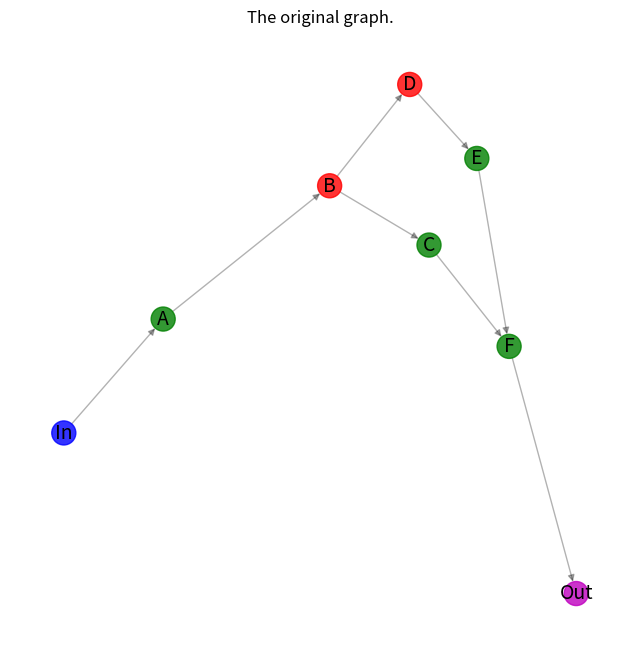
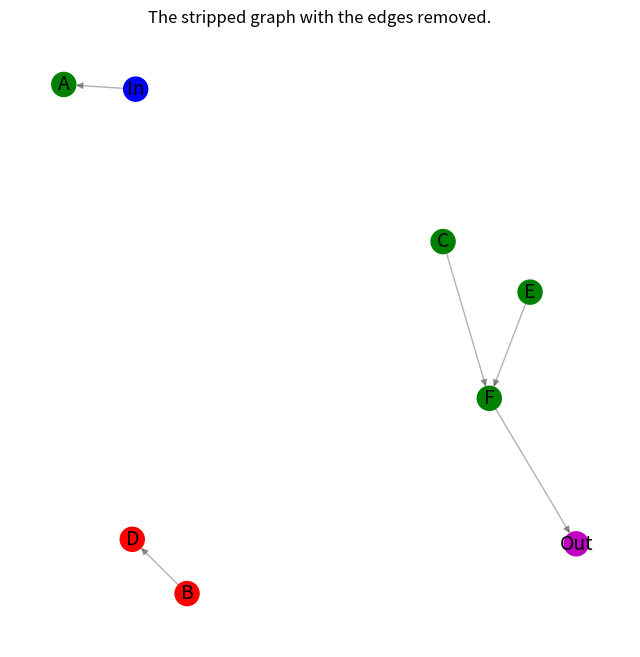
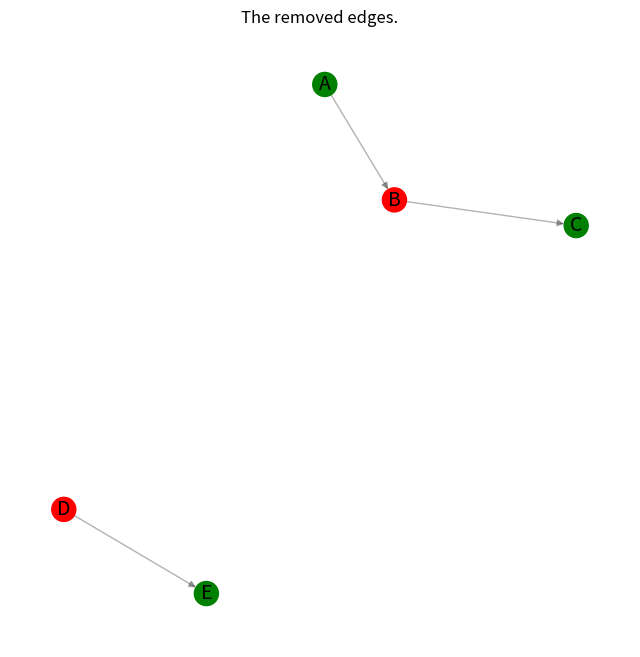
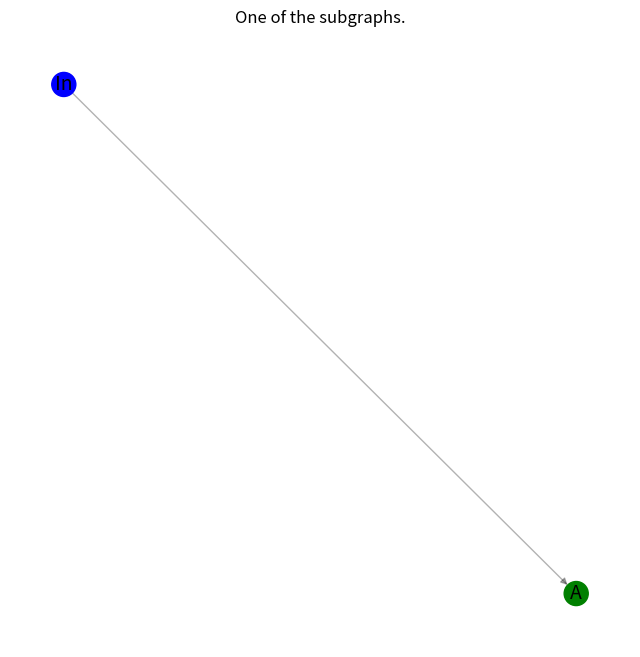
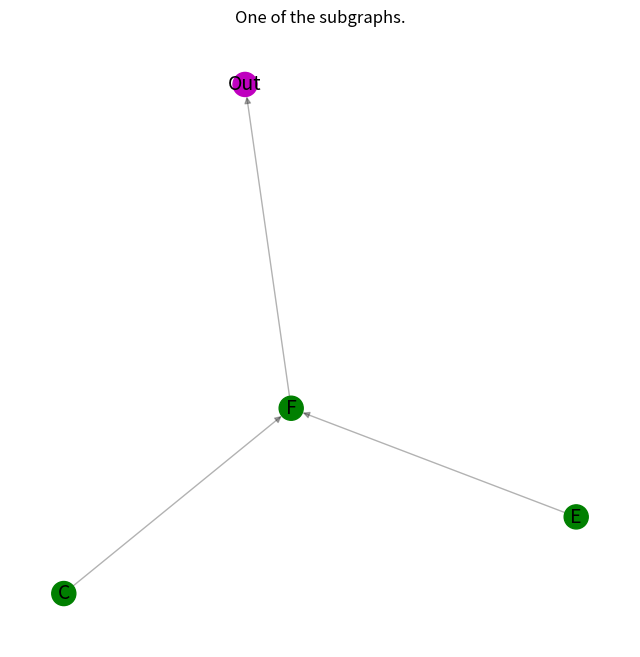
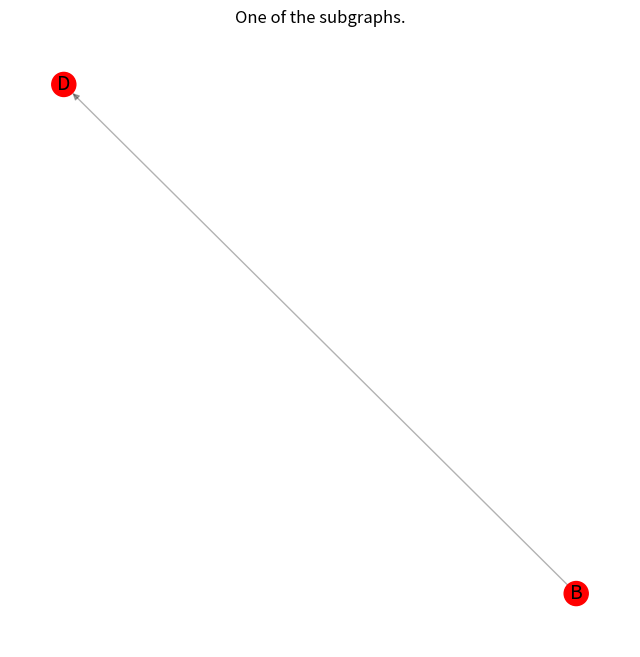
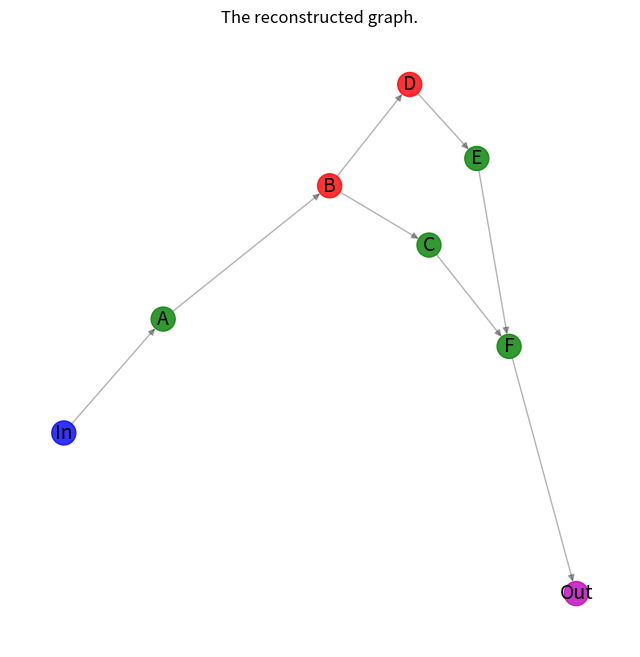

The script that saved these images, in order:
"""
=========
Subgraphs
=========
Example of partitioning a directed graph with nodes labeled as
supported and unsupported nodes into a list of subgraphs
that contain only entirely supported or entirely unsupported nodes.
Adopted from
https://github.com/lobpcg/python_examples/blob/master/networkx_example.py
"""

import networkx as nx
import matplotlib.pyplot as plt


def graph_partitioning(G, plotting=True):
    """Partition a directed graph into a list of subgraphs that contain
    only entirely supported or entirely unsupported nodes.
    """
    # Categorize nodes by their node_type attribute
    supported_nodes = {n for n, d in G.nodes(data="node_type") if d == "supported"}
    unsupported_nodes = {n for n, d in G.nodes(data="node_type") if d == "unsupported"}

    # Make a copy of the graph.
    H = G.copy()
    # Remove all edges connecting supported and unsupported nodes.
    H.remove_edges_from(
        (n, nbr, d)
        for n, nbrs in G.adj.items()
        if n in supported_nodes
        for nbr, d in nbrs.items()
        if nbr in unsupported_nodes
    )
    H.remove_edges_from(
        (n, nbr, d)
        for n, nbrs in G.adj.items()
        if n in unsupported_nodes
        for nbr, d in nbrs.items()
        if nbr in supported_nodes
    )

    # Collect all removed edges for reconstruction.
    G_minus_H = nx.DiGraph()
    G_minus_H.add_edges_from(set(G.edges) - set(H.edges))

    if plotting:
        # Plot the stripped graph with the edges removed.
        _node_colors = [c for _, c in H.nodes(data="node_color")]
        _pos = nx.spring_layout(H)
        plt.figure(figsize=(8, 8))
        nx.draw_networkx_edges(H, _pos, alpha=0.3, edge_color="k")
        nx.draw_networkx_nodes(H, _pos, node_color=_node_colors)
        nx.draw_networkx_labels(H, _pos, font_size=14)
        plt.axis("off")
        plt.title("The stripped graph with the edges removed.")
        plt.show()
        # Plot the edges removed.
        _pos = nx.spring_layout(G_minus_H)
        plt.figure(figsize=(8, 8))
        ncl = [G.nodes[n]["node_color"] for n in G_minus_H.nodes]
        nx.draw_networkx_edges(G_minus_H, _pos, alpha=0.3, edge_color="k")
        nx.draw_networkx_nodes(G_minus_H, _pos, node_color=ncl)
        nx.draw_networkx_labels(G_minus_H, _pos, font_size=14)
        plt.axis("off")
        plt.title("The removed edges.")
        plt.show()

    # Find the connected components in the stripped undirected graph.
    # And use the sets, specifying the components, to partition
    # the original directed graph into a list of directed subgraphs
    # that contain only entirely supported or entirely unsupported nodes.
    subgraphs = [
        H.subgraph(c).copy() for c in nx.connected_components(H.to_undirected())
    ]

    return subgraphs, G_minus_H


###############################################################################
# Create an example directed graph.
# ---------------------------------
#
# This directed graph has one input node labeled `in` and plotted in blue color
# and one output node labeled `out` and plotted in magenta color.
# The other six nodes are classified as four `supported` plotted in green color
# and two `unsupported` plotted in red color. The goal is computing a list
# of subgraphs that contain only entirely `supported` or `unsupported` nodes.
G_ex = nx.DiGraph()
G_ex.add_nodes_from(["In"], node_type="input", node_color="b")
G_ex.add_nodes_from(["A", "C", "E", "F"], node_type="supported", node_color="g")
G_ex.add_nodes_from(["B", "D"], node_type="unsupported", node_color="r")
G_ex.add_nodes_from(["Out"], node_type="output", node_color="m")
G_ex.add_edges_from(
    [
        ("In", "A"),
        ("A", "B"),
        ("B", "C"),
        ("B", "D"),
        ("D", "E"),
        ("C", "F"),
        ("E", "F"),
        ("F", "Out"),
    ]
)

###############################################################################
# Plot the original graph.
# ------------------------
#
node_color_list = [nc for _, nc in G_ex.nodes(data="node_color")]
pos = nx.spectral_layout(G_ex)
plt.figure(figsize=(8, 8))
nx.draw_networkx_edges(G_ex, pos, alpha=0.3, edge_color="k")
nx.draw_networkx_nodes(G_ex, pos, alpha=0.8, node_color=node_color_list)
nx.draw_networkx_labels(G_ex, pos, font_size=14)
plt.axis("off")
plt.title("The original graph.")
plt.show()

###############################################################################
# Calculate the subgraphs with plotting all results of intermediate steps.
# ------------------------------------------------------------------------
#
subgraphs_of_G_ex, removed_edges = graph_partitioning(G_ex, plotting=True)

###############################################################################
# Plot the results: every subgraph in the list.
# ---------------------------------------------
#
for subgraph in subgraphs_of_G_ex:
    _pos = nx.spring_layout(subgraph)
    plt.figure(figsize=(8, 8))
    nx.draw_networkx_edges(subgraph, _pos, alpha=0.3, edge_color="k")
    node_color_list_c = [nc for _, nc in subgraph.nodes(data="node_color")]
    nx.draw_networkx_nodes(subgraph, _pos, node_color=node_color_list_c)
    nx.draw_networkx_labels(subgraph, _pos, font_size=14)
    plt.axis("off")
    plt.title("One of the subgraphs.")
    plt.show()

###############################################################################
# Put the graph back from the list of subgraphs
# ---------------------------------------------
#
G_ex_r = nx.DiGraph()
# Composing all subgraphs.
for subgraph in subgraphs_of_G_ex:
    G_ex_r = nx.compose(G_ex_r, subgraph)
# Adding the previously stored edges.
G_ex_r.add_edges_from(removed_edges.edges())

###############################################################################
# Check that the original graph and the reconstructed graphs are isomorphic.
# --------------------------------------------------------------------------
#
assert nx.is_isomorphic(G_ex, G_ex_r)

###############################################################################
# Plot the reconstructed graph.
# -----------------------------
#
node_color_list = [nc for _, nc in G_ex_r.nodes(data="node_color")]
pos = nx.spectral_layout(G_ex_r)
plt.figure(figsize=(8, 8))
nx.draw_networkx_edges(G_ex_r, pos, alpha=0.3, edge_color="k")
nx.draw_networkx_nodes(G_ex_r, pos, alpha=0.8, node_color=node_color_list)
nx.draw_networkx_labels(G_ex_r, pos, font_size=14)
plt.axis("off")
plt.title("The reconstructed graph.")
plt.show()
